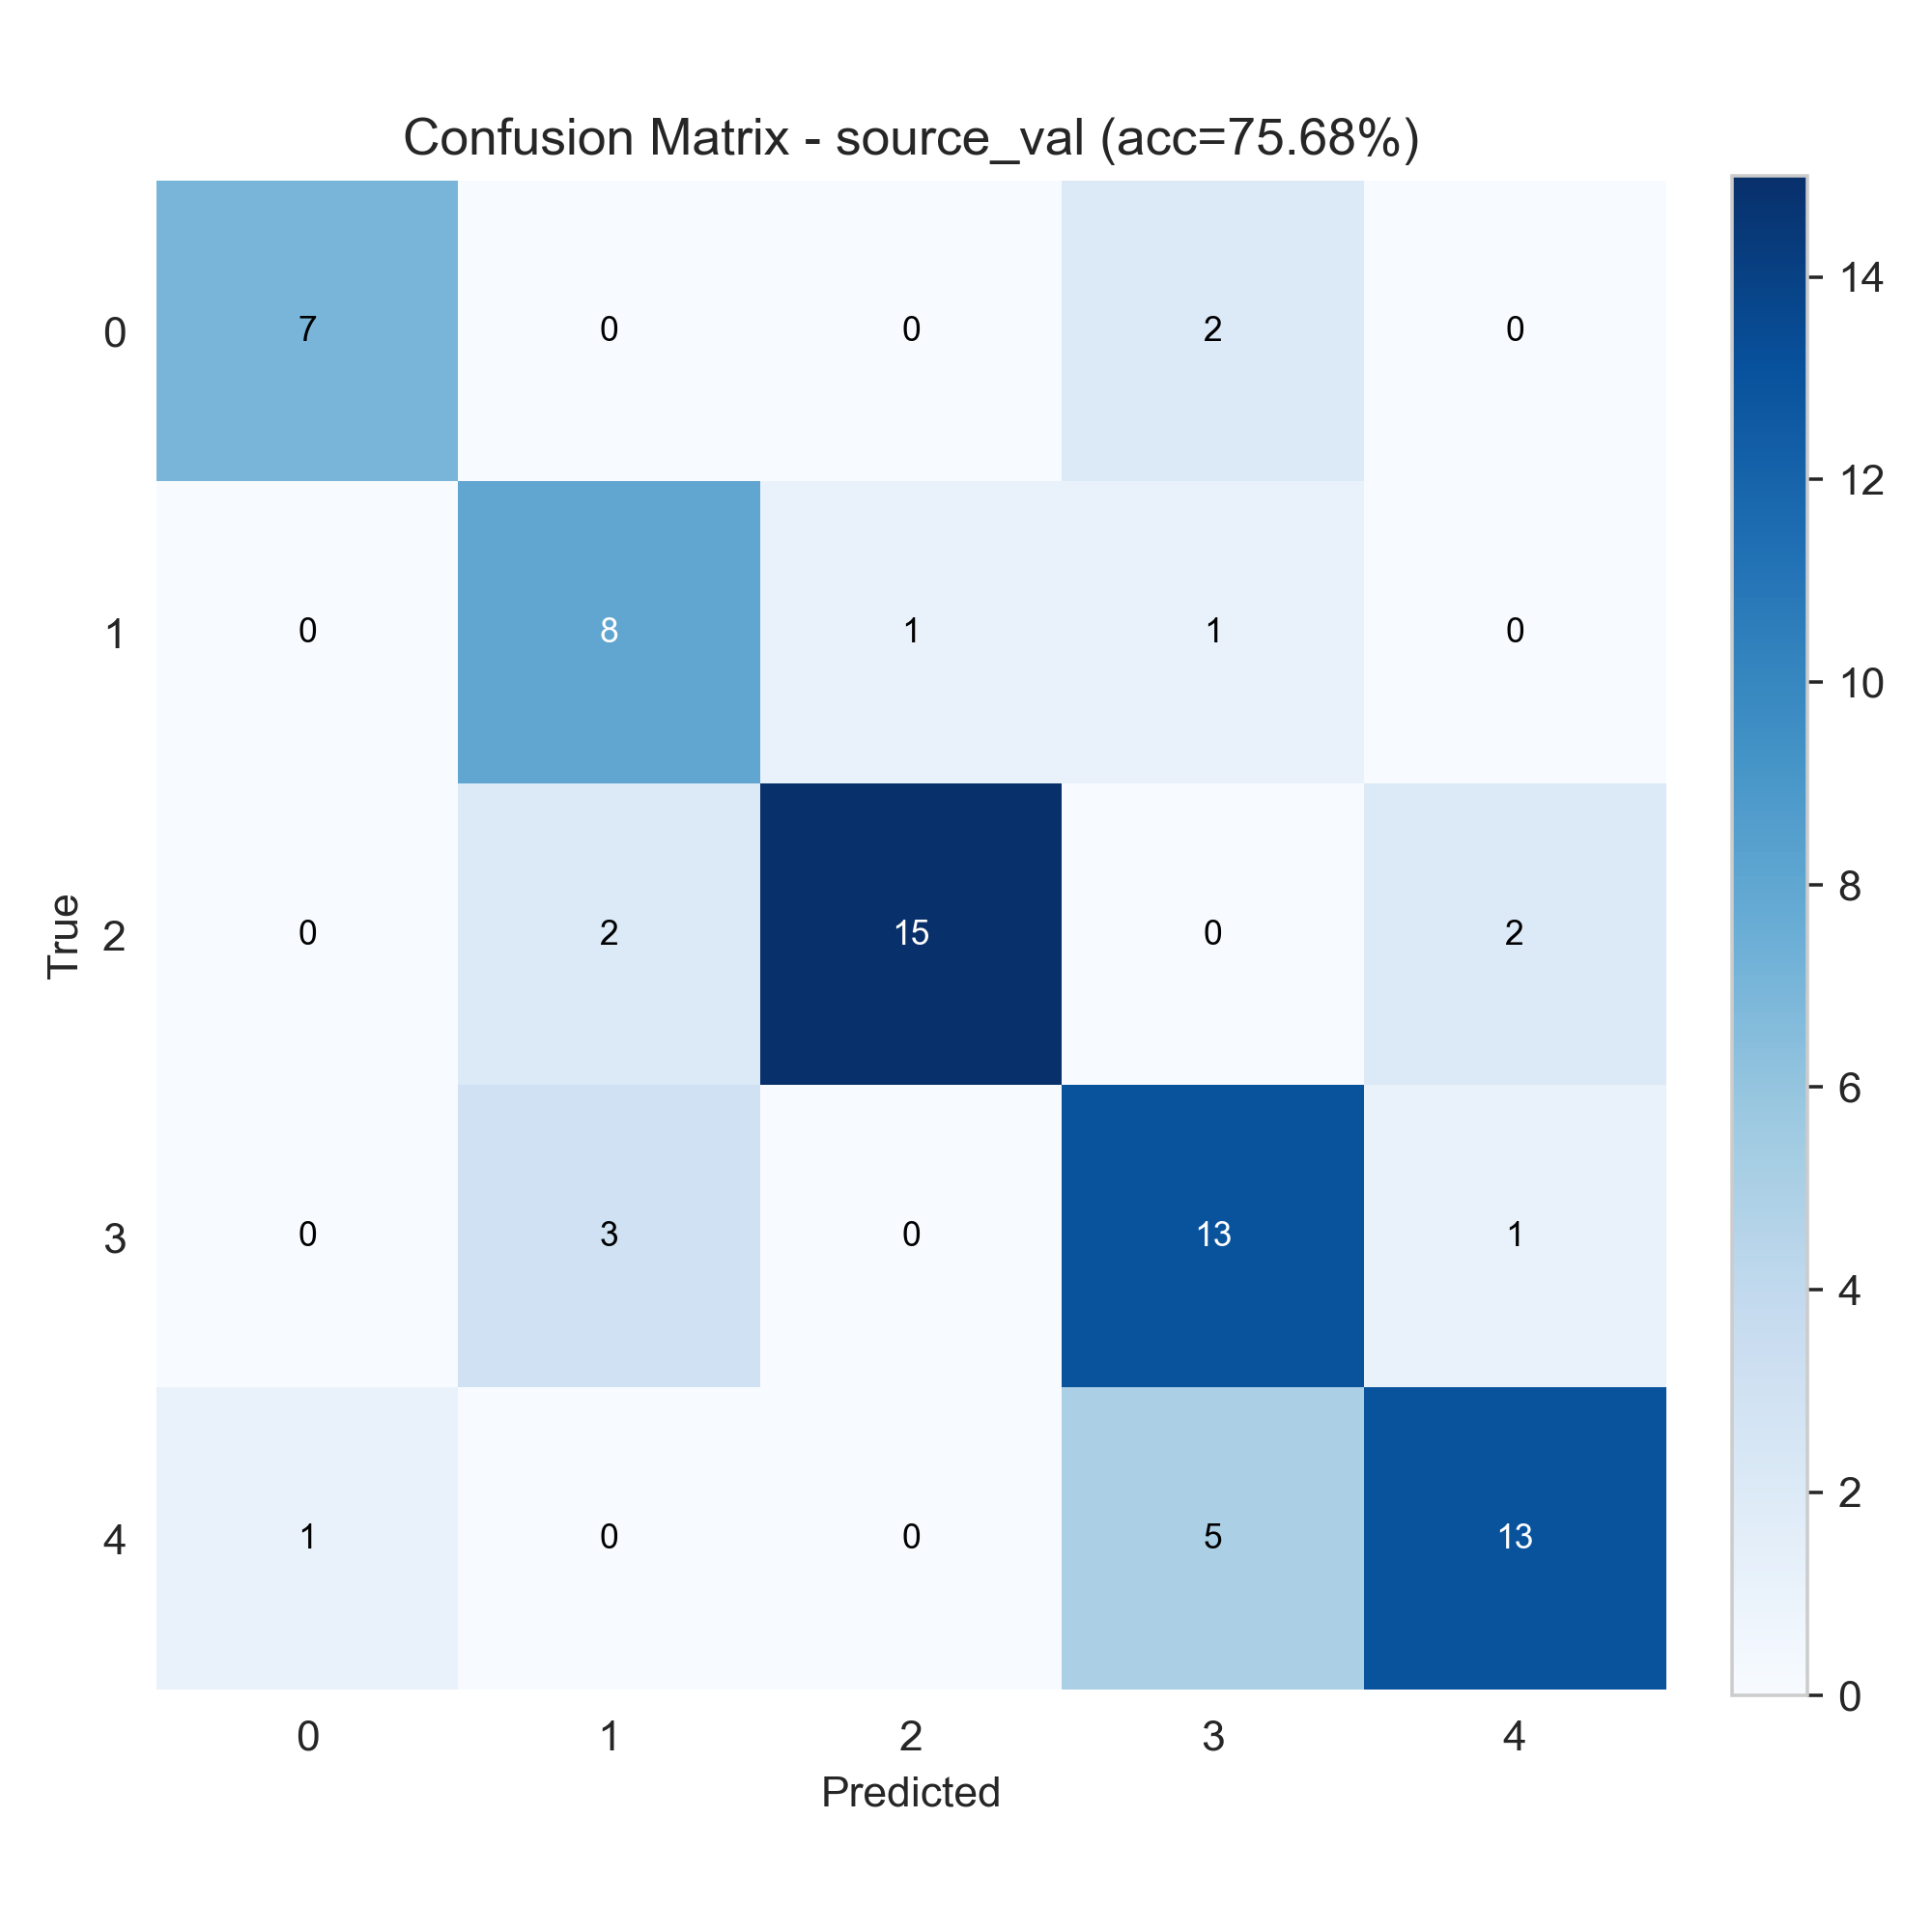

Source data for this figure (header and first rows):
7, 0, 0, 2, 0
0, 8, 1, 1, 0
0, 2, 15, 0, 2
0, 3, 0, 13, 1
1, 0, 0, 5, 13
